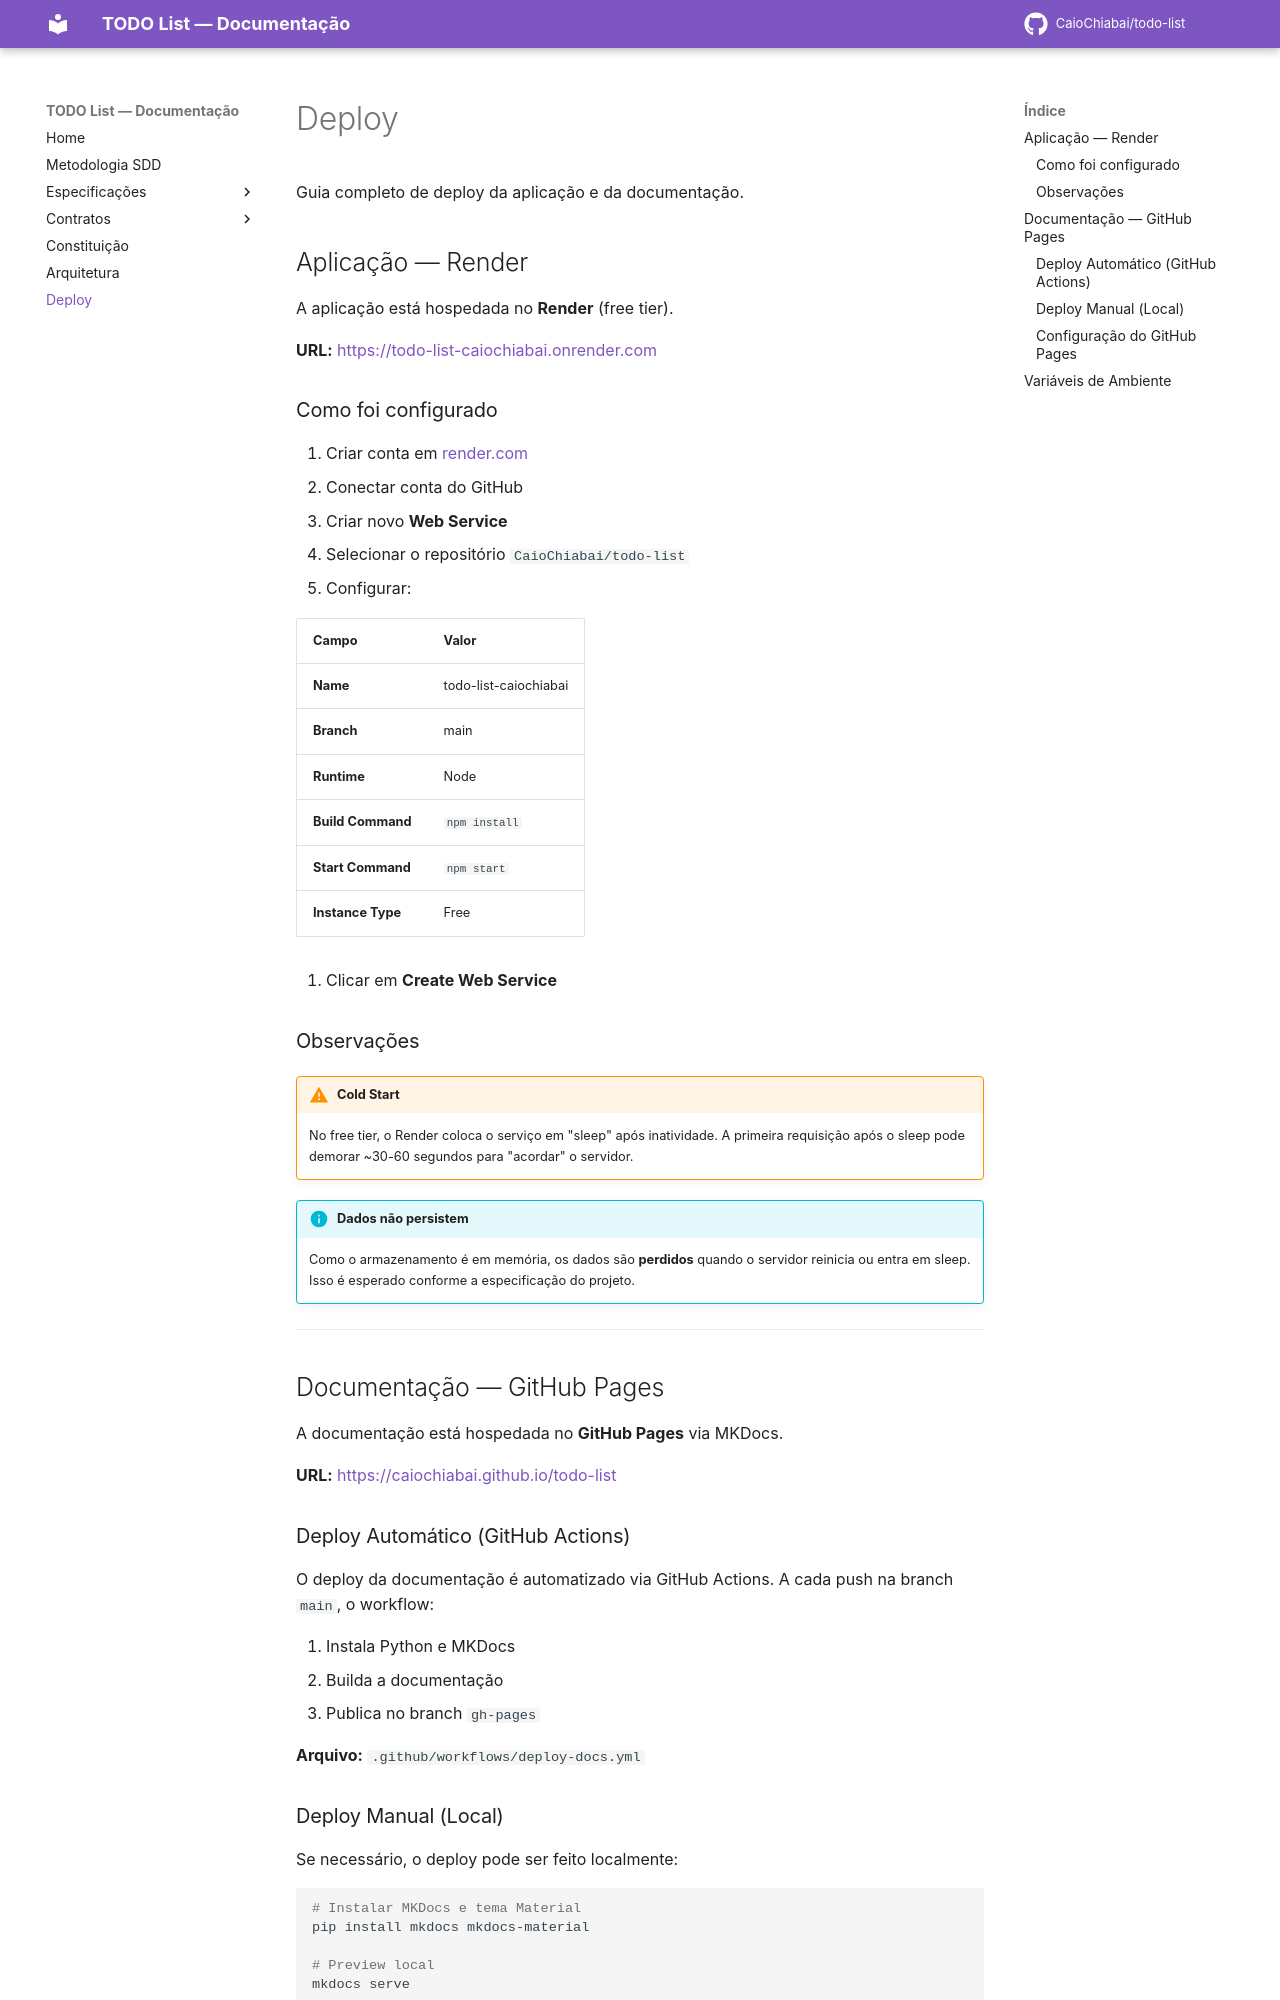

repository: CaioChiabai/todo-list · page: deployment/index.html · generator: mkdocs

# Deploy

Guia completo de deploy da aplicação e da documentação.

## Aplicação — Render

A aplicação está hospedada no **Render** (free tier).

**URL:** [https://todo-list-caiochiabai.onrender.com](https://todo-list-caiochiabai.onrender.com)

### Como foi configurado

1. Criar conta em [render.com](https://render.com)
2. Conectar conta do GitHub
3. Criar novo **Web Service**
4. Selecionar o repositório `CaioChiabai/todo-list`
5. Configurar:

| Campo | Valor |
|:---|:---|
| **Name** | todo-list-caiochiabai |
| **Branch** | main |
| **Runtime** | Node |
| **Build Command** | `npm install` |
| **Start Command** | `npm start` |
| **Instance Type** | Free |

6. Clicar em **Create Web Service**

### Observações

!!! warning "Cold Start"
    No free tier, o Render coloca o serviço em "sleep" após inatividade. A primeira requisição após o sleep pode demorar ~30-60 segundos para "acordar" o servidor.

!!! info "Dados não persistem"
    Como o armazenamento é em memória, os dados são **perdidos** quando o servidor reinicia ou entra em sleep. Isso é esperado conforme a especificação do projeto.

---

## Documentação — GitHub Pages

A documentação está hospedada no **GitHub Pages** via MKDocs.

**URL:** [https://caiochiabai.github.io/todo-list](https://caiochiabai.github.io/todo-list)

### Deploy Automático (GitHub Actions)

O deploy da documentação é automatizado via GitHub Actions. A cada push na branch `main`, o workflow:

1. Instala Python e MKDocs
2. Builda a documentação
3. Publica no branch `gh-pages`

**Arquivo:** `.github/workflows/deploy-docs.yml`
